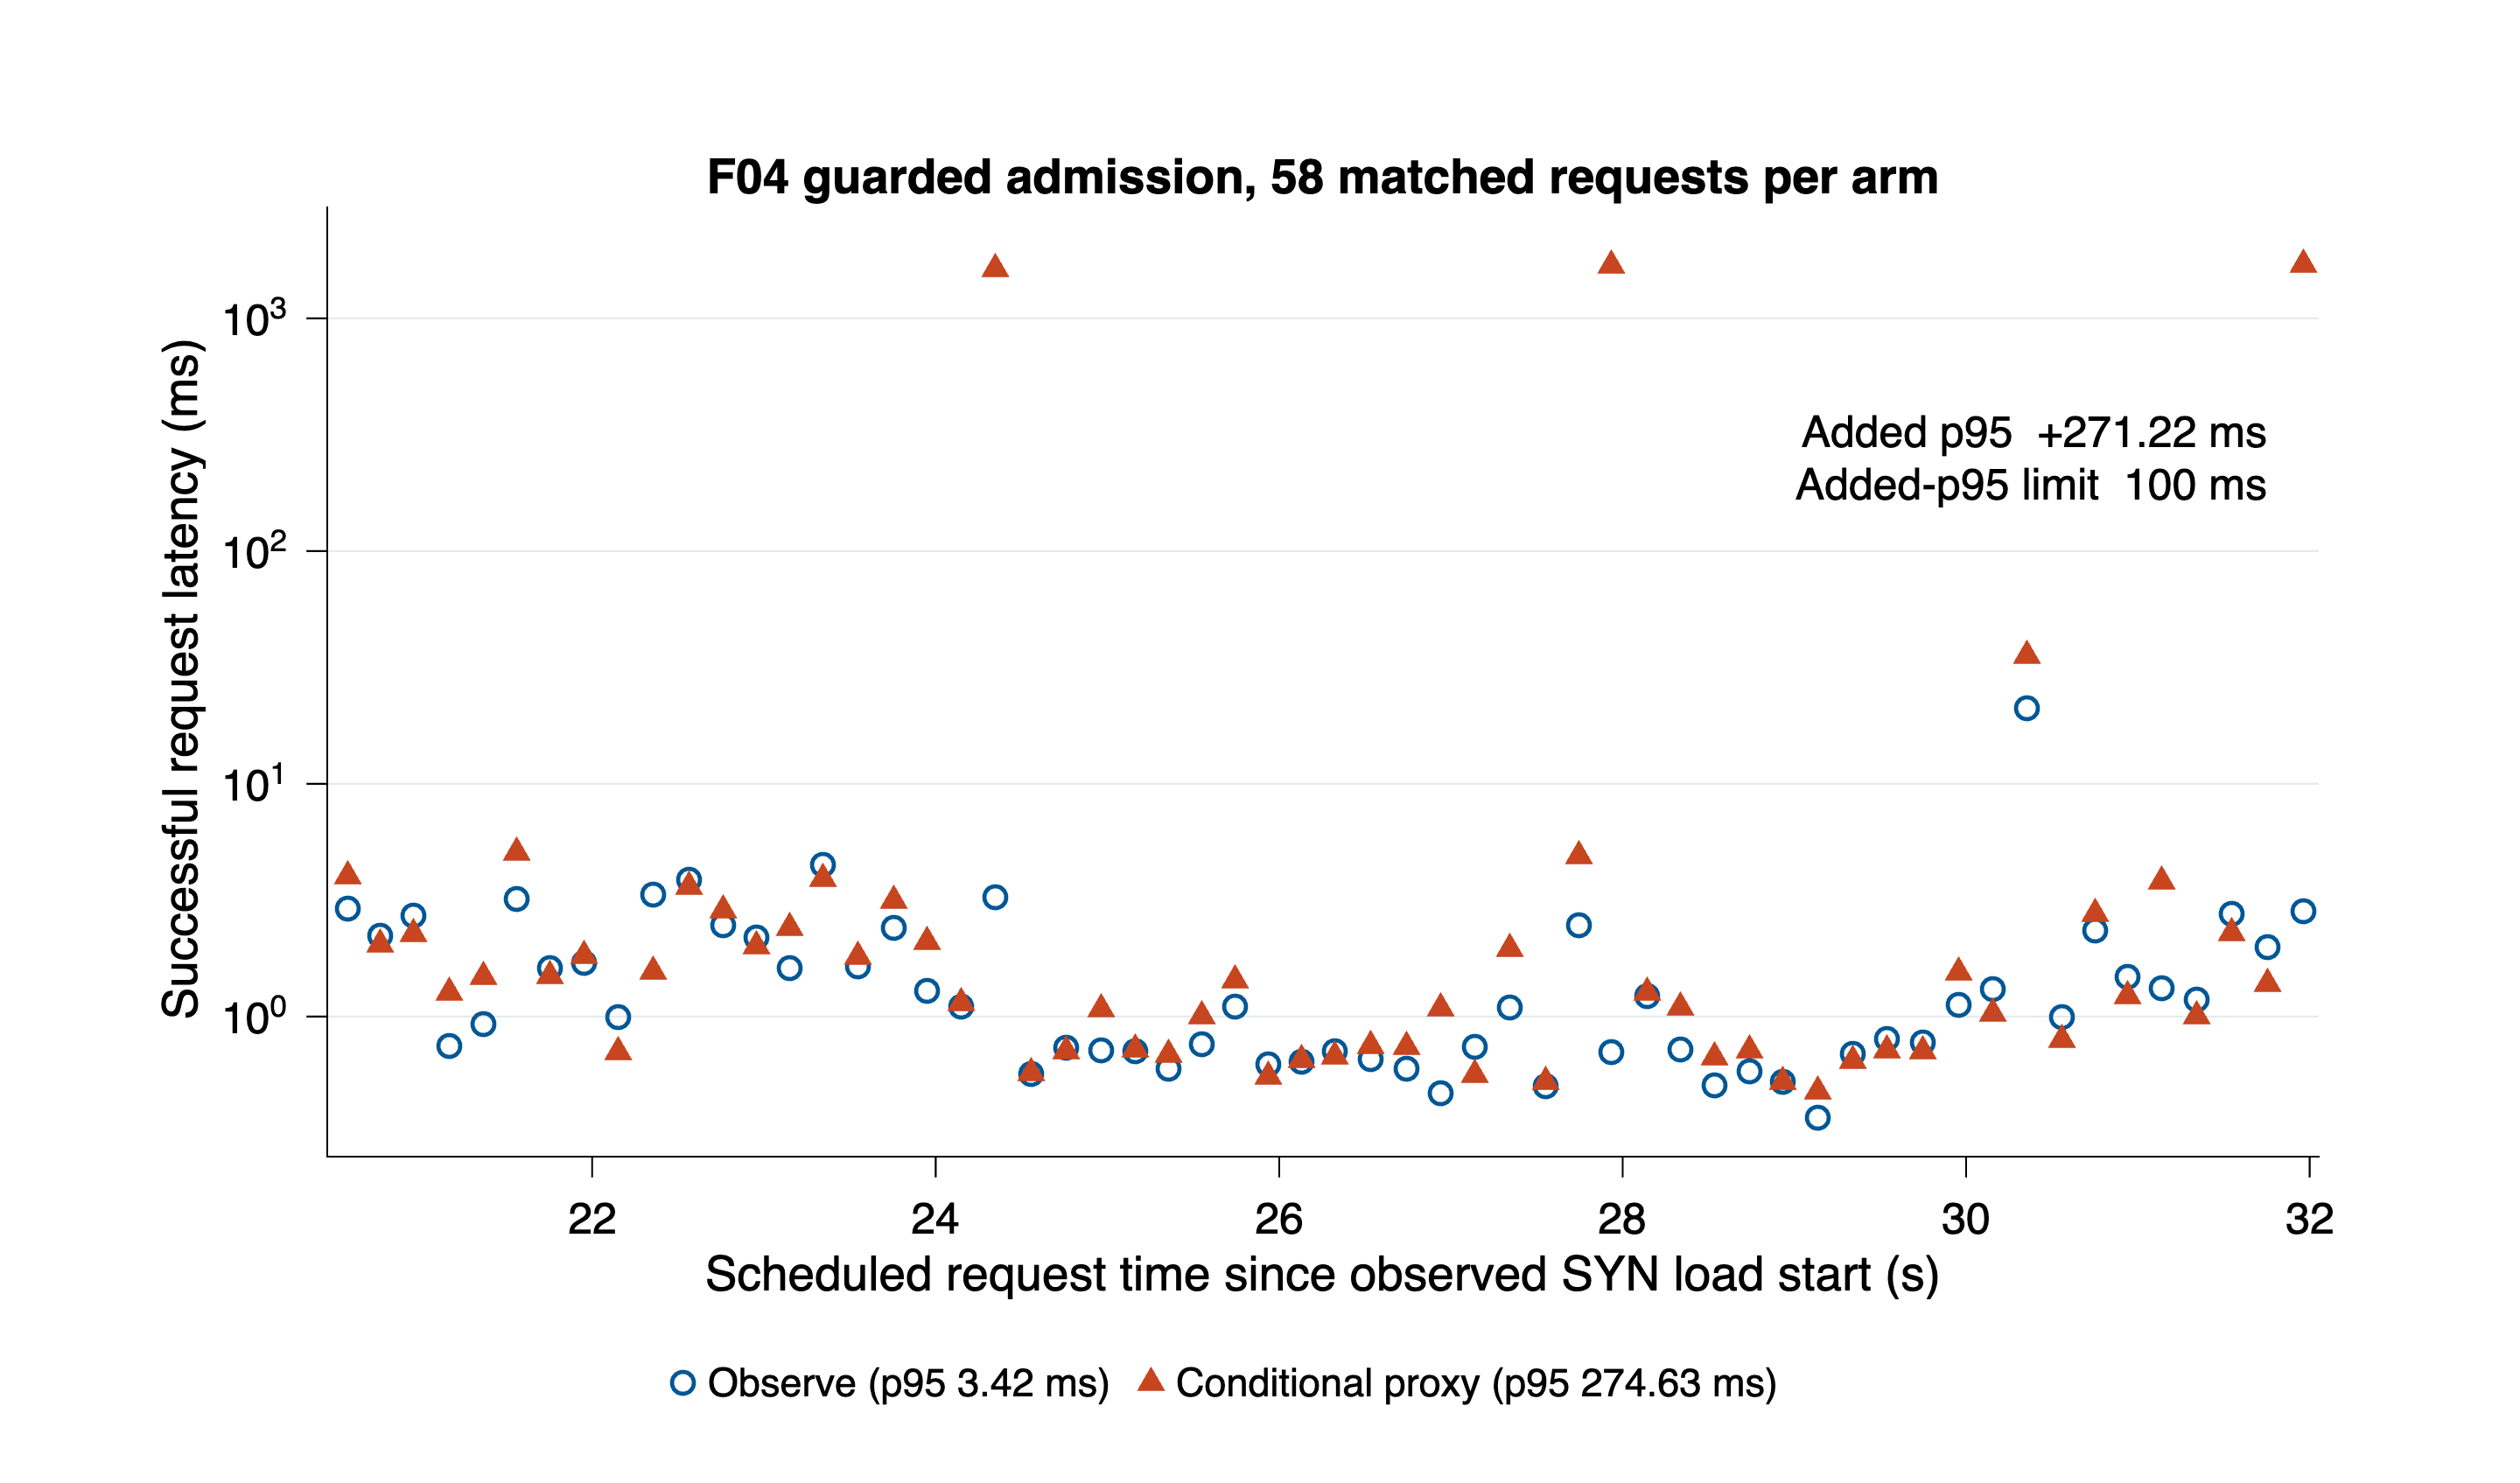

The data file committed next to this chart (first rows):
seq, scheduled_s_since_load_start, conditional_proxy_ms, observe_ms
703, 20.57, 4.023, 2.922
704, 20.77, 2.04, 2.229
705, 20.96, 2.272, 2.714
706, 21.17, 1.268, 0.7482
707, 21.37, 1.479, 0.9278
708, 21.56, 5.059, 3.196
709, 21.75, 1.496, 1.615
710, 21.95, 1.824, 1.703
711, 22.15, 0.7008, 0.9961
712, 22.35, 1.567, 3.336
713, 22.56, 3.598, 3.88
714, 22.76, 2.848, 2.464
715, 22.96, 1.998, 2.185
716, 23.15, 2.408, 1.615
717, 23.35, 3.892, 4.496
718, 23.55, 1.809, 1.644
719, 23.76, 3.141, 2.41
720, 23.95, 2.085, 1.291
721, 24.15, 1.144, 1.106
722, 24.35, 1630, 3.249
723, 24.56, 0.5738, 0.5651
724, 24.76, 0.7106, 0.7361
725, 24.96, 1.072, 0.7165
726, 25.16, 0.7189, 0.7103
727, 25.36, 0.6877, 0.5965
728, 25.55, 1.004, 0.7621
729, 25.74, 1.43, 1.101
730, 25.94, 0.553, 0.6225
731, 26.13, 0.6481, 0.6416
732, 26.33, 0.6761, 0.7086
733, 26.53, 0.7505, 0.6549
734, 26.74, 0.7378, 0.5965
735, 26.94, 1.084, 0.4675
736, 27.14, 0.5615, 0.7409
737, 27.35, 1.953, 1.094
738, 27.55, 0.5234, 0.5023
739, 27.75, 4.911, 2.467
740, 27.94, 1692, 0.7015
741, 28.14, 1.262, 1.224
742, 28.34, 1.096, 0.7193
743, 28.53, 0.6692, 0.508
744, 28.74, 0.7153, 0.5815
745, 28.93, 0.5239, 0.5248
746, 29.14, 0.476, 0.3671
747, 29.34, 0.6458, 0.6885
748, 29.54, 0.7131, 0.8027
749, 29.75, 0.7095, 0.7707
750, 29.96, 1.551, 1.12
751, 30.15, 1.032, 1.315
752, 30.35, 35.39, 21.14
753, 30.56, 0.796, 0.9923
754, 30.75, 2.762, 2.35
755, 30.94, 1.227, 1.475
756, 31.14, 3.793, 1.325
757, 31.34, 1.001, 1.187
758, 31.55, 2.274, 2.761
759, 31.76, 1.386, 1.987
760, 31.96, 1696, 2.833
